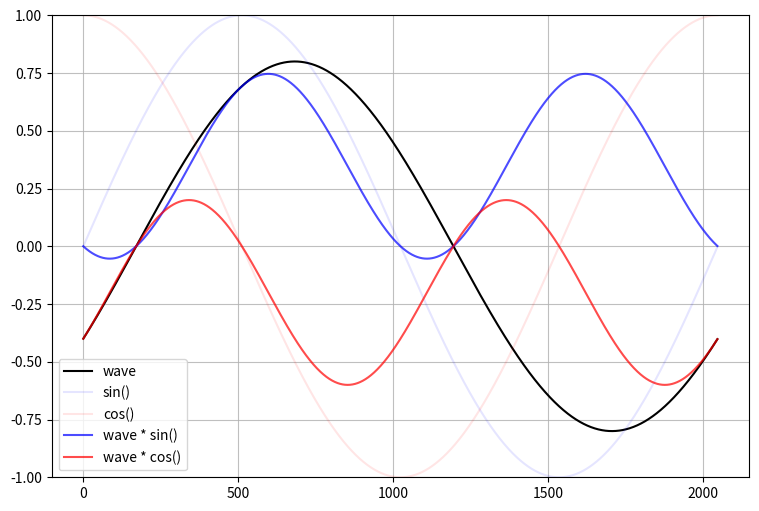
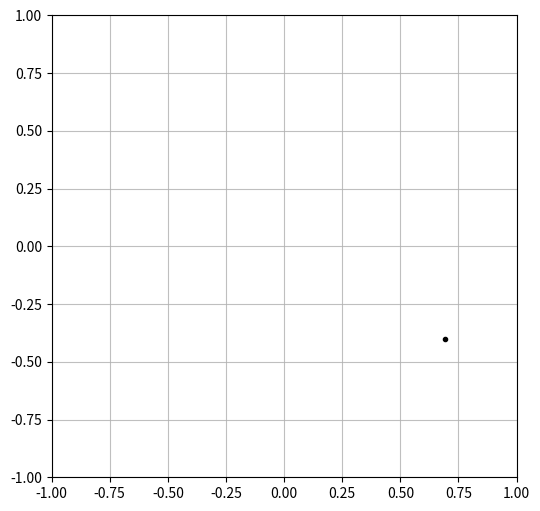

The script that saved these images, in order:
#!/usr/bin/env python3

import	matplotlib.pyplot as plt
import	numpy as np
import	math
import	cmath

amplitude_ratio	= 0.8
phase_degree	= 330
frequency		= 1
N				= 2048

x	= np.linspace( 0, N - 1, N )

def main():
	phase_radian	= np.pi / (180 / phase_degree)

	#x	= np.linspace( 0, 2 * np.pi, N ) * frequency
	f	= frequency * (x / N) * 2 * np.pi

	y	= amplitude_ratio * np.sin( f + phase_radian )

	s	= np.sin( f )
	c	= np.cos( f )

	r	= y * s
	i	= y * c

	result	= complex( sum( r ) / (N / 2), sum( i ) / (N / 2) )

	print( f"result= {result}  .. abs:{abs( result )}, phase[°]:{cmath.phase( result ) * 180 / np.pi}" )

	plot_timedomain( y, s, c, r, i, "result_timedomain.png" )
	plot_cplane( result, "result_cplane.png" )
	

def plot_timedomain( wave, s, c, r, i, filename = None ):
	fig	= plt.figure( figsize=( 9, 6 ) )
	ax	= fig.add_subplot( 111 )
	ax.set_ylim( [ -1, 1 ] )

	plt.plot( x, wave, color = [ 0, 0, 0 ], alpha = 1.0, label = "wave" )
	plt.plot( x, s, color = [ 0, 0, 1 ], alpha = 0.1, label = "sin()" )
	plt.plot( x, c, color = [ 1, 0, 0 ], alpha = 0.1, label = "cos()" )
	plt.plot( x, r, color = [ 0, 0, 1 ], alpha = 0.7, label = "wave * sin()" )
	plt.plot( x, i, color = [ 1, 0, 0 ], alpha = 0.7, label = "wave * cos()" )

	plt.grid( which = "major", alpha=0.8 )
	plt.grid( which = "minor", alpha=0.3 )
	plt.legend()
	
	if filename:
		plt.savefig( filename )
	else:
		plt.show()

def plot_cplane( r, filename = None ):
	fig	= plt.figure( figsize=( 6, 6 ) )
	ax	= fig.add_subplot( 111 )
	ax.set_xlim( [ -1, 1 ] )
	ax.set_ylim( [ -1, 1 ] )

	plt.plot( r.real, r.imag, marker = ".", color = [ 0, 0, 0 ], alpha = 1.0, label = "wave" )

	plt.grid( which = "major", alpha=0.8 )
	plt.grid( which = "minor", alpha=0.3 )

	if filename:
		plt.savefig( filename )
	else:
		plt.show()
	
if __name__ == "__main__":
	main()
